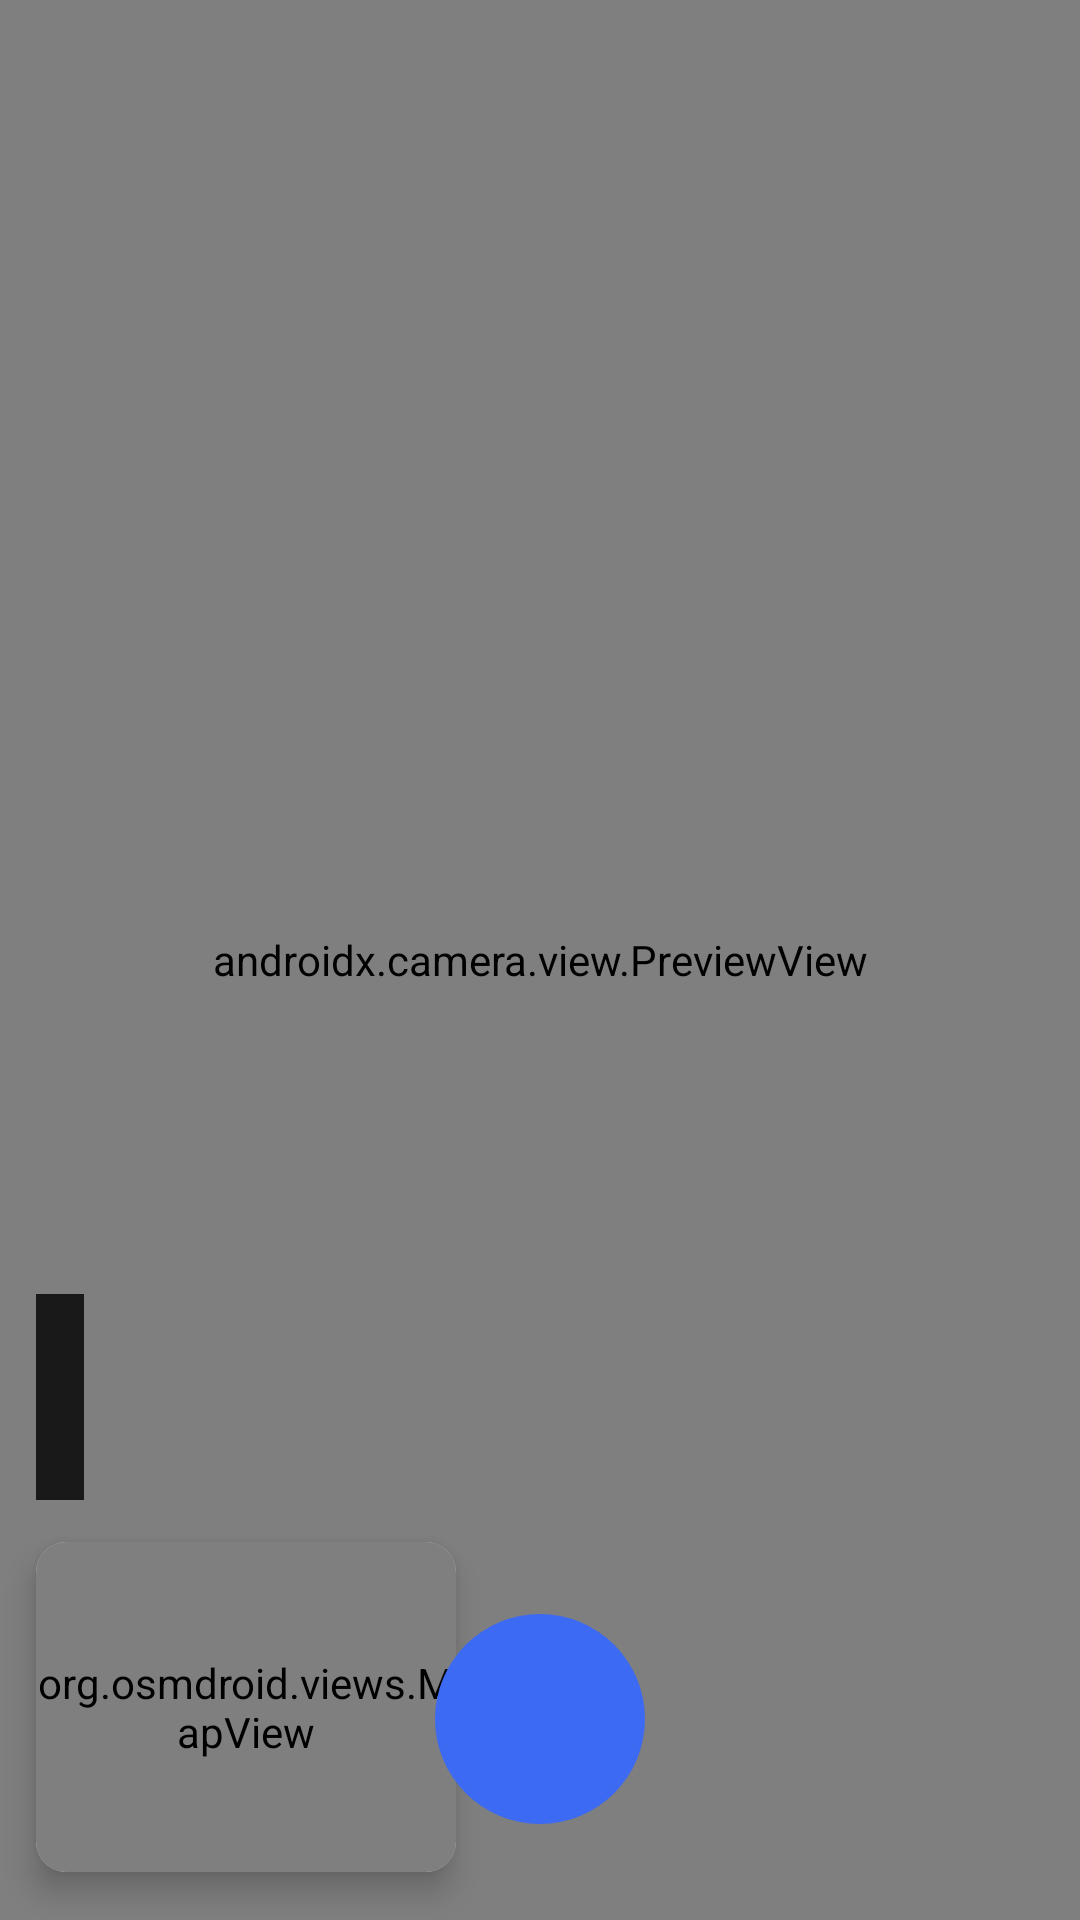

Produce the Android XML layout that renders to this screen, including the resource entries it uses.
<!-- AndroidManifest.xml: application theme Theme.Absens -->
<!-- res/layout/activity_fragment_camera.xml -->
<?xml version="1.0" encoding="utf-8"?>
<androidx.constraintlayout.widget.ConstraintLayout
    xmlns:android="http://schemas.android.com/apk/res/android"
    xmlns:app="http://schemas.android.com/apk/res-auto"
    android:layout_width="match_parent"
    android:layout_height="match_parent"
    android:background="#000000">

    
    <androidx.camera.view.PreviewView
        android:id="@+id/previewView"
        android:layout_width="0dp"
        android:layout_height="0dp"
        app:layout_constraintTop_toTopOf="parent"
        app:layout_constraintBottom_toBottomOf="parent"
        app:layout_constraintStart_toStartOf="parent"
        app:layout_constraintEnd_toEndOf="parent"/>

    
    <FrameLayout
        android:id="@+id/captureOverlay"
        android:layout_width="0dp"
        android:layout_height="0dp"
        app:layout_constraintTop_toTopOf="parent"
        app:layout_constraintBottom_toBottomOf="parent"
        app:layout_constraintStart_toStartOf="parent"
        app:layout_constraintEnd_toEndOf="parent">

        
        <LinearLayout
            android:id="@+id/stampOverlay"
            android:layout_width="wrap_content"
            android:layout_height="wrap_content"
            android:layout_gravity="bottom|start"
            android:layout_marginStart="12dp"
            android:layout_marginBottom="140dp"
            android:orientation="vertical"
            android:background="#CC000000"
            android:padding="8dp">

            <TextView
                android:id="@+id/tvTime"
                android:layout_width="wrap_content"
                android:layout_height="wrap_content"
                android:textColor="#FFFFFF"
                android:textSize="18sp"
                android:textStyle="bold"
                android:fontFamily="monospace"/>

            <TextView
                android:id="@+id/tvDate"
                android:layout_width="wrap_content"
                android:layout_height="wrap_content"
                android:textColor="#DDDDDD"
                android:textSize="11sp"/>

            <TextView
                android:id="@+id/tvLocation"
                android:layout_width="wrap_content"
                android:layout_height="wrap_content"
                android:textColor="#DDDDDD"
                android:textSize="10sp"
                android:maxWidth="200dp"
                android:maxLines="2"
                android:ellipsize="end"/>
        </LinearLayout>

        
        <androidx.cardview.widget.CardView
            android:id="@+id/mapsCard"
            android:layout_width="140dp"
            android:layout_height="110dp"
            android:layout_gravity="bottom|start"
            android:layout_marginStart="12dp"
            android:layout_marginBottom="16dp"
            app:cardCornerRadius="10dp"
            app:cardElevation="6dp">

            <org.osmdroid.views.MapView
                android:id="@+id/mapView"
                android:layout_width="match_parent"
                android:layout_height="match_parent"/>
        </androidx.cardview.widget.CardView>

    </FrameLayout>

    
    <ImageButton
        android:id="@+id/btnCapture"
        android:layout_width="70dp"
        android:layout_height="70dp"
        android:src="@drawable/ic_camera"
        android:background="@drawable/circle_blue"
        android:tint="#FFFFFF"
        android:padding="12dp"
        android:layout_marginBottom="32dp"
        app:layout_constraintBottom_toBottomOf="parent"
        app:layout_constraintStart_toStartOf="parent"
        app:layout_constraintEnd_toEndOf="parent"/>

</androidx.constraintlayout.widget.ConstraintLayout>
<!-- resources referenced by this layout -->
<resources>
  <!-- drawable circle_blue (drawable) -->
  <?xml version="1.0" encoding="utf-8"?>
  <shape xmlns:android="http://schemas.android.com/apk/res/android"
      android:shape="oval">
      <solid android:color="#3D6AF2"/>
      <size android:width="70dp" android:height="70dp"/>
  </shape>
  <style name="Theme.Absens" parent="Base.Theme.Absens" />
  <style name="Base.Theme.Absens" parent="Theme.Material3.DayNight.NoActionBar">
          
          
      </style>
</resources>
